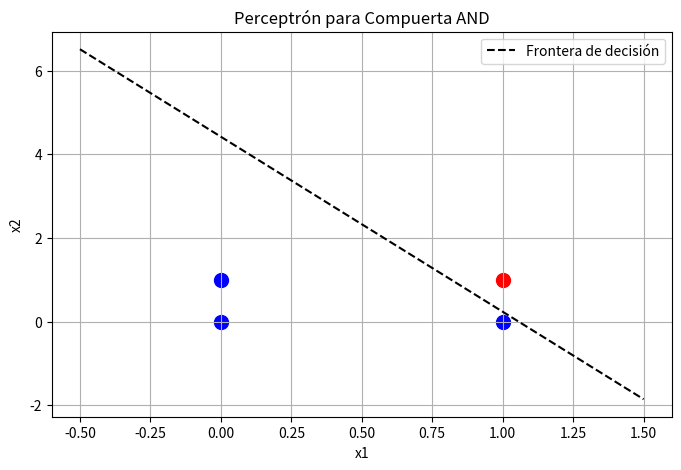

The matplotlib source for this figure:
import numpy as np  # Para realizar operaciones matemáticas y manejo de arreglos de manera eficiente.
import matplotlib.pyplot as plt  # Para graficar datos y visualizar la frontera de decisión.

# Datos de entrenamiento: Compuerta AND (x1, x2, etiqueta)
# Cada fila de X representa una entrada (x1, x2) y y contiene la salida esperada.
X = np.array([[0, 0], [0, 1], [1, 0], [1, 1]])
y = np.array([0, 0, 0, 1])  # Salida esperada para la compuerta AND

# Inicialización de pesos y sesgo (valores aleatorios pequeños para comenzar)
weights = np.random.randn(2) * 0.1  # Pesos iniciales para x1 y x2
bias = np.random.randn() * 0.1       # Sesgo inicial

# Hiperparámetros
learning_rate = 0.1  # Tasa de aprendizaje para ajustar los pesos
epochs = 10          # Número de iteraciones sobre el conjunto de datos

# Función de activación (Step function para perceptrón)
# Devuelve 1 si la entrada es mayor o igual a 0, de lo contrario devuelve 0.
def step_function(x):
    return 1 if x >= 0 else 0

# Entrenamiento del perceptrón utilizando la Regla de Hebb modificada
for epoch in range(epochs):  # Iterar sobre el número de épocas
    for i in range(len(X)):  # Iterar sobre cada muestra de entrenamiento
        # Paso 1: Calcular la salida de la neurona (producto punto + sesgo)
        z = np.dot(X[i], weights) + bias  # z = w1*x1 + w2*x2 + b
        prediction = step_function(z)    # Aplicar la función de activación
        
        # Paso 2: Calcular el error y actualizar pesos y sesgo
        error = y[i] - prediction  # Diferencia entre la salida esperada y la predicción
        weights += learning_rate * error * X[i]  # Actualizar pesos
        bias += learning_rate * error            # Actualizar sesgo
        
    # Imprimir los pesos y el sesgo después de cada época
    print(f"Epoch {epoch + 1}, Pesos: {weights}, Sesgo: {bias:.2f}")

# Predicción final después del entrenamiento
print("\nPruebas finales:")
for i in range(len(X)):
    z = np.dot(X[i], weights) + bias  # Calcular z para cada entrada
    print(f"Entrada: {X[i]}, Predicción: {step_function(z)}")  # Mostrar predicción

# Visualización de los datos y la frontera de decisión
plt.figure(figsize=(8, 5))  # Configurar el tamaño de la figura

# Graficar los puntos de datos
for i, point in enumerate(X):
    # Usar color rojo para la clase 1 y azul para la clase 0
    plt.scatter(point[0], point[1], color='red' if y[i] == 1 else 'blue', s=100)
    
# Graficar la línea de decisión (w1*x1 + w2*x2 + b = 0)
x_line = np.linspace(-0.5, 1.5, 100)  # Valores de x para la línea
y_line = (-weights[0] * x_line - bias) / weights[1]  # Calcular y para la línea
plt.plot(x_line, y_line, 'k--', label='Frontera de decisión')  # Línea discontinua negra

# Configurar etiquetas y título del gráfico
plt.xlabel('x1')  # Etiqueta del eje x
plt.ylabel('x2')  # Etiqueta del eje y
plt.title('Perceptrón para Compuerta AND')  # Título del gráfico
plt.legend()  # Mostrar leyenda
plt.grid()  # Mostrar cuadrícula
plt.show()  # Mostrar el gráfico